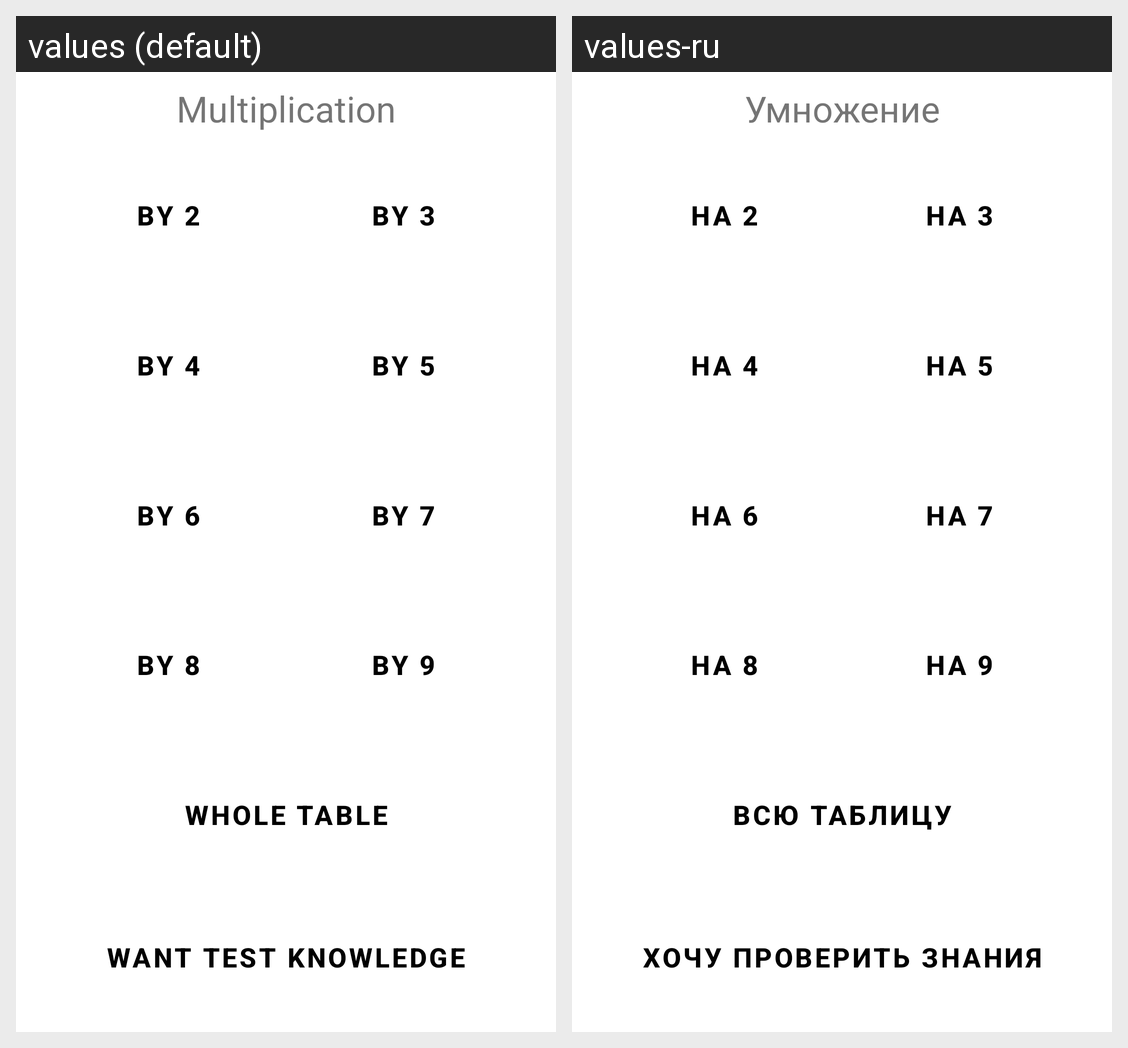

Translations of the strings shown on this Android screen, per locale in the grid:
Android screen res/layout/fragment_select.xml rendered under 2 locales, left to right: values (default), values-ru. Device: Nexus 5 (rendered at 1080×1920; each locale shown at half size, 540×960, under a caption strip naming it); theme Theme.MultiplicationTable.Blue.
Strings drawn on this screen, with the default value and each locale's value (text and hints the layout hard-codes, and strings that could not be matched under every locale, appear in the picture but are not listed):

multiplication
  values: Multiplication
  values-ru: Умножение

button_by_2
  values: by 2
  values-ru: на 2

button_by_3
  values: by 3
  values-ru: на 3

button_by_5
  values: by 5
  values-ru: на 5

button_by_4
  values: by 4
  values-ru: на 4

button_by_7
  values: by 7
  values-ru: на 7

button_by_6
  values: by 6
  values-ru: на 6

button_by_9
  values: by 9
  values-ru: на 9

button_by_8
  values: by 8
  values-ru: на 8

whole_table
  values: whole table
  values-ru: всю таблицу

button_check
  values: Want test knowledge
  values-ru: Хочу проверить знания
